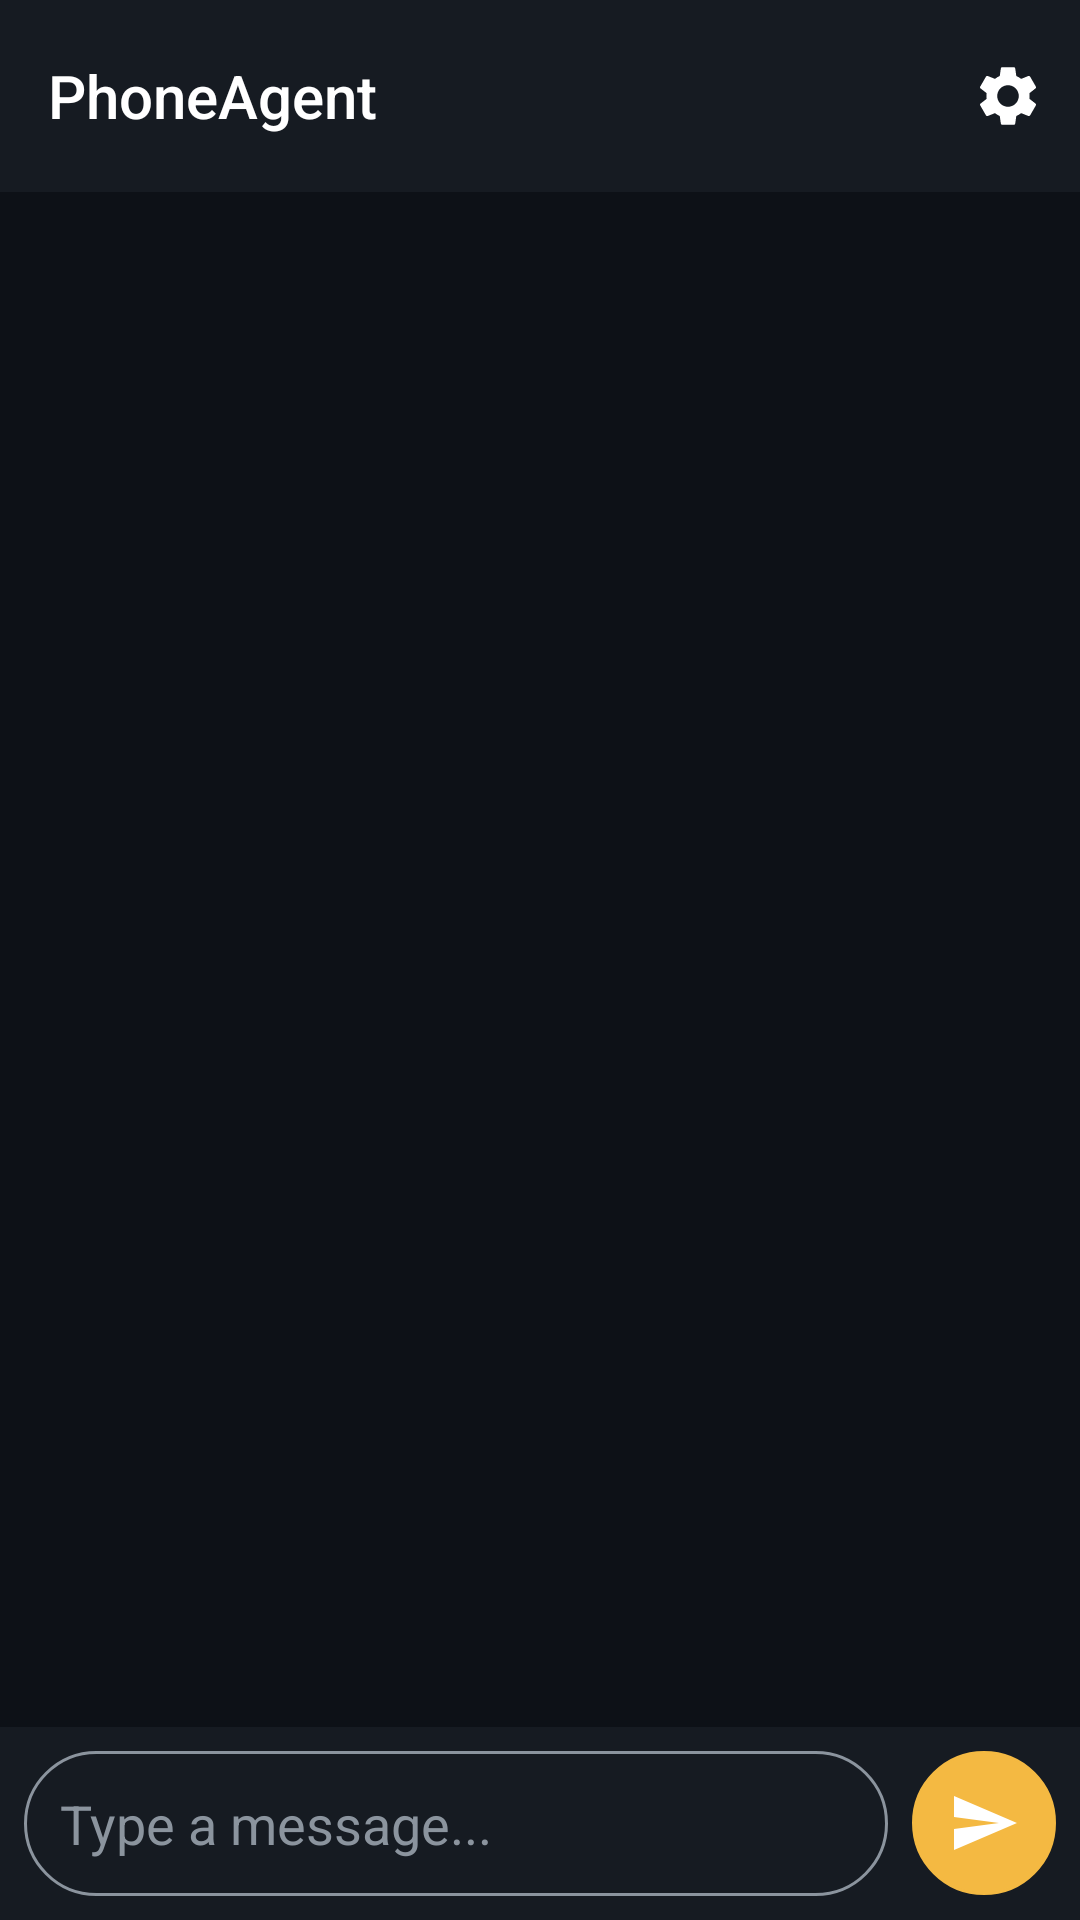

The Android layout XML behind this screen, and the referenced resources:
<!-- AndroidManifest.xml: application theme Theme.PhoneAgent -->
<!-- res/layout/fragment_chat.xml -->
<?xml version="1.0" encoding="utf-8"?>

<androidx.constraintlayout.widget.ConstraintLayout 
    xmlns:android="http://schemas.android.com/apk/res/android"
    xmlns:app="http://schemas.android.com/apk/res-auto"
    xmlns:tools="http://schemas.android.com/tools"
    android:layout_width="match_parent"
    android:layout_height="match_parent"
    android:background="@color/background">

    
    <androidx.appcompat.widget.Toolbar
        android:id="@+id/toolbar"
        android:layout_width="match_parent"
        android:layout_height="?attr/actionBarSize"
        android:background="@color/surface"
        app:layout_constraintTop_toTopOf="parent">
        
        <TextView
            android:layout_width="wrap_content"
            android:layout_height="wrap_content"
            android:text="@string/app_name"
            android:textColor="@color/on_surface"
            android:textSize="20sp"
            android:fontFamily="sans-serif-medium"/>
            
        <ImageButton
            android:id="@+id/btnSettings"
            android:layout_width="48dp"
            android:layout_height="48dp"
            android:layout_gravity="end"
            android:background="?attr/selectableItemBackgroundBorderless"
            android:src="@drawable/ic_settings"
            android:contentDescription="@string/settings" />
    </androidx.appcompat.widget.Toolbar>\n
    
    <LinearLayout
        android:id="@+id/bannerAccessibility"
        android:layout_width="match_parent"
        android:layout_height="wrap_content"
        android:background="@color/error"
        android:orientation="horizontal"
        android:padding="8dp"
        android:gravity="center_vertical"
        android:visibility="gone"
        app:layout_constraintTop_toBottomOf="@id/bannerAccessibility">
        
        <TextView
            android:layout_width="0dp"
            android:layout_height="wrap_content"
            android:layout_weight="1"
            android:text="⚠️ Accessibility permission required for agent to work"
            android:textColor="@color/on_error"
            android:textSize="12sp"
            android:textStyle="bold" />
            
        <Button
            android:id="@+id/btnEnableAccessibility"
            android:layout_width="wrap_content"
            android:layout_height="40dp"
            android:text="Enable Now"
            android:textSize="12sp"
            android:backgroundTint="@color/surface"
            android:textColor="@color/on_surface" />
    </LinearLayout>


    
    <androidx.recyclerview.widget.RecyclerView
        android:id="@+id/rvMessages"
        android:layout_width="0dp"
        android:layout_height="0dp"
        android:clipToPadding="false"
        android:paddingTop="8dp"
        android:paddingBottom="8dp"
        app:layout_constraintBottom_toTopOf="@id/bottomBar"
        app:layout_constraintEnd_toEndOf="parent"
        app:layout_constraintStart_toStartOf="parent"
        app:layout_constraintTop_toBottomOf="@id/bannerAccessibility" 
        tools:listitem="@layout/item_message_user"/>

    
    <LinearLayout
        android:id="@+id/agentStatusCard"
        android:layout_width="wrap_content"
        android:layout_height="wrap_content"
        android:layout_marginBottom="16dp"
        android:background="@drawable/bg_agent_status"
        android:elevation="4dp"
        android:orientation="horizontal"
        android:padding="12dp"
        android:visibility="gone"
        tools:visibility="visible"
        app:layout_constraintBottom_toTopOf="@id/bottomBar"
        app:layout_constraintEnd_toEndOf="parent"
        app:layout_constraintStart_toStartOf="parent">
        
        <ProgressBar
            android:layout_width="20dp"
            android:layout_height="20dp"
            android:layout_marginEnd="8dp"
            android:indeterminateTint="@color/secondary" />
            
        <TextView
            android:id="@+id/tvAgentStatus"
            android:layout_width="wrap_content"
            android:layout_height="wrap_content"
            android:textColor="@color/on_surface"
            android:textSize="14sp"
            tools:text="Agent is working... Step 3/10" />
    </LinearLayout>

    
    <androidx.constraintlayout.widget.ConstraintLayout
        android:id="@+id/bottomBar"
        android:layout_width="match_parent"
        android:layout_height="wrap_content"
        android:background="@color/surface"
        android:padding="8dp"
        app:layout_constraintBottom_toBottomOf="parent">

        <Button
            android:id="@+id/btnStopAgent"
            android:layout_width="0dp"
            android:layout_height="wrap_content"
            android:text="@string/stop_agent"
            android:backgroundTint="@color/error"
            android:textColor="@color/on_error"
            android:visibility="gone"
            tools:visibility="visible"
            app:layout_constraintBottom_toTopOf="@id/layoutInput"
            app:layout_constraintEnd_toEndOf="parent"
            app:layout_constraintStart_toStartOf="parent"
            android:layout_marginBottom="8dp"/>

        <LinearLayout
            android:id="@+id/layoutInput"
            android:layout_width="match_parent"
            android:layout_height="wrap_content"
            android:orientation="horizontal"
            android:gravity="center_vertical"
            app:layout_constraintBottom_toBottomOf="parent">

            <EditText
                android:id="@+id/etMessage"
                android:layout_width="0dp"
                android:layout_height="wrap_content"
                android:layout_weight="1"
                android:background="@drawable/bg_input"
                android:hint="@string/type_message"
                android:textColorHint="@color/text_gray"
                android:textColor="@color/on_surface"
                android:padding="12dp"
                android:maxLines="4"
                android:inputType="textMultiLine|textCapSentences" />

            <ImageButton
                android:id="@+id/btnSend"
                android:layout_width="48dp"
                android:layout_height="48dp"
                android:layout_marginStart="8dp"
                android:background="@drawable/bg_input"
                android:backgroundTint="@color/secondary"
                android:src="@drawable/ic_send"
                android:contentDescription="@string/send" />
        </LinearLayout>
    </androidx.constraintlayout.widget.ConstraintLayout>

</androidx.constraintlayout.widget.ConstraintLayout>
<!-- res/layout/item_message_user.xml (included above) -->
<?xml version="1.0" encoding="utf-8"?>

<androidx.constraintlayout.widget.ConstraintLayout 
    xmlns:android="http://schemas.android.com/apk/res/android"
    xmlns:app="http://schemas.android.com/apk/res-auto"
    xmlns:tools="http://schemas.android.com/tools"
    android:layout_width="match_parent"
    android:layout_height="wrap_content"
    android:paddingStart="32dp"
    android:paddingEnd="16dp"
    android:paddingTop="8dp"
    android:paddingBottom="8dp">

    <ImageView
        android:id="@+id/ivUserAvatar"
        android:layout_width="24dp"
        android:layout_height="24dp"
        android:layout_marginBottom="4dp"
        android:background="@drawable/bg_bubble_user"
        android:src="@drawable/ic_user"
        android:padding="4dp"
        app:layout_constraintBottom_toBottomOf="@id/tvMessage"
        app:layout_constraintEnd_toEndOf="parent" />

    <TextView
        android:id="@+id/tvMessage"
        android:layout_width="wrap_content"
        android:layout_height="wrap_content"
        android:layout_marginEnd="8dp"
        android:background="@drawable/bg_bubble_user"
        android:textColor="@android:color/white"
        android:textSize="16sp"
        android:fontFamily="sans-serif"
        app:layout_constrainedWidth="true"
        app:layout_constraintEnd_toStartOf="@id/ivUserAvatar"
        app:layout_constraintHorizontal_bias="1.0"
        app:layout_constraintStart_toStartOf="parent"
        app:layout_constraintTop_toTopOf="parent"
        tools:text="Can you open Instagram and check my messages?" />

    <TextView
        android:id="@+id/tvTimestamp"
        android:layout_width="wrap_content"
        android:layout_height="wrap_content"
        android:layout_marginTop="4dp"
        android:textColor="@color/text_gray"
        android:textSize="12sp"
        app:layout_constraintEnd_toEndOf="@id/tvMessage"
        app:layout_constraintTop_toBottomOf="@id/tvMessage"
        tools:text="10:42 AM" />

</androidx.constraintlayout.widget.ConstraintLayout>
<!-- resources referenced by this layout -->
<resources>
  <color name="background">#0D1117</color>
  <color name="error">#CF6679</color>
  <color name="on_error">#000000</color>
  <color name="on_surface">#FFFFFF</color>
  <color name="secondary">#F4B942</color>
  <color name="surface">#161B22</color>
  <color name="text_gray">#8B949E</color>
  <!-- drawable bg_agent_status (drawable) -->
  <?xml version="1.0" encoding="utf-8"?>
  
  <shape xmlns:android="http://schemas.android.com/apk/res/android">
      <solid android:color="@color/surface"/>
      <corners android:radius="16dp"/>
      <stroke android:width="1dp" android:color="@color/secondary"/>
  </shape>
  <!-- drawable bg_bubble_user (drawable) -->
  <?xml version="1.0" encoding="utf-8"?>
  
  <shape xmlns:android="http://schemas.android.com/apk/res/android">
      <solid android:color="@color/bubble_user"/>
      <corners
          android:topLeftRadius="16dp"
          android:topRightRadius="16dp"
          android:bottomLeftRadius="16dp"
          android:bottomRightRadius="4dp"/>
      <padding android:left="12dp" android:top="8dp" android:right="12dp" android:bottom="8dp"/>
  </shape>
  <!-- drawable bg_input (drawable) -->
  <?xml version="1.0" encoding="utf-8"?>
  
  <shape xmlns:android="http://schemas.android.com/apk/res/android">
      <solid android:color="@color/surface"/>
      <corners android:radius="24dp"/>
      <stroke android:width="1dp" android:color="@color/text_gray"/>
  </shape>
  <!-- drawable ic_send (drawable) -->
  <vector xmlns:android="http://schemas.android.com/apk/res/android"
      android:width="24dp"
      android:height="24dp"
      android:viewportWidth="24"
      android:viewportHeight="24"
      android:tint="#FFFFFF">
    <path
        android:fillColor="@android:color/white"
        android:pathData="M2.01,21L23,12 2.01,3 2,10l15,2 -15,2z"/>
  </vector>
  <!-- drawable ic_user (drawable) -->
  <vector xmlns:android="http://schemas.android.com/apk/res/android"
      android:width="24dp"
      android:height="24dp"
      android:viewportWidth="24"
      android:viewportHeight="24"
      android:tint="#FFFFFF">
    <path
        android:fillColor="@android:color/white"
        android:pathData="M12,12c2.21,0 4,-1.79 4,-4s-1.79,-4 -4,-4 -4,1.79 -4,4 1.79,4 4,4zM12,14c-2.67,0 -8,1.34 -8,4v2h16v-2c0,-2.66 -5.33,-4 -8,-4z"/>
  </vector>
  <string name="app_name">PhoneAgent</string>
  <string name="send">Send</string>
  <string name="settings">Settings</string>
  <string name="stop_agent">Stop Agent</string>
  <string name="type_message">Type a message...</string>
  <style name="Theme.PhoneAgent" parent="Theme.Material3.Dark.NoActionBar">
          <item name="colorPrimary">@color/primary</item>
          <item name="colorPrimaryVariant">@color/primary_variant</item>
          <item name="colorSecondary">@color/secondary</item>
          <item name="android:colorBackground">@color/background</item>
          <item name="colorSurface">@color/surface</item>
          <item name="colorError">@color/error</item>
          <item name="colorOnPrimary">@color/on_primary</item>
          <item name="colorOnSecondary">@color/on_secondary</item>
          <item name="colorOnBackground">@color/on_background</item>
          <item name="colorOnSurface">@color/on_surface</item>
          <item name="colorOnError">@color/on_error</item>
      </style>
  <color name="bubble_user">#1E3A5F</color>
  <color name="primary">#0D1117</color>
  <color name="primary_variant">#161B22</color>
  <color name="on_primary">#FFFFFF</color>
  <color name="on_secondary">#000000</color>
  <color name="on_background">#FFFFFF</color>
</resources>
